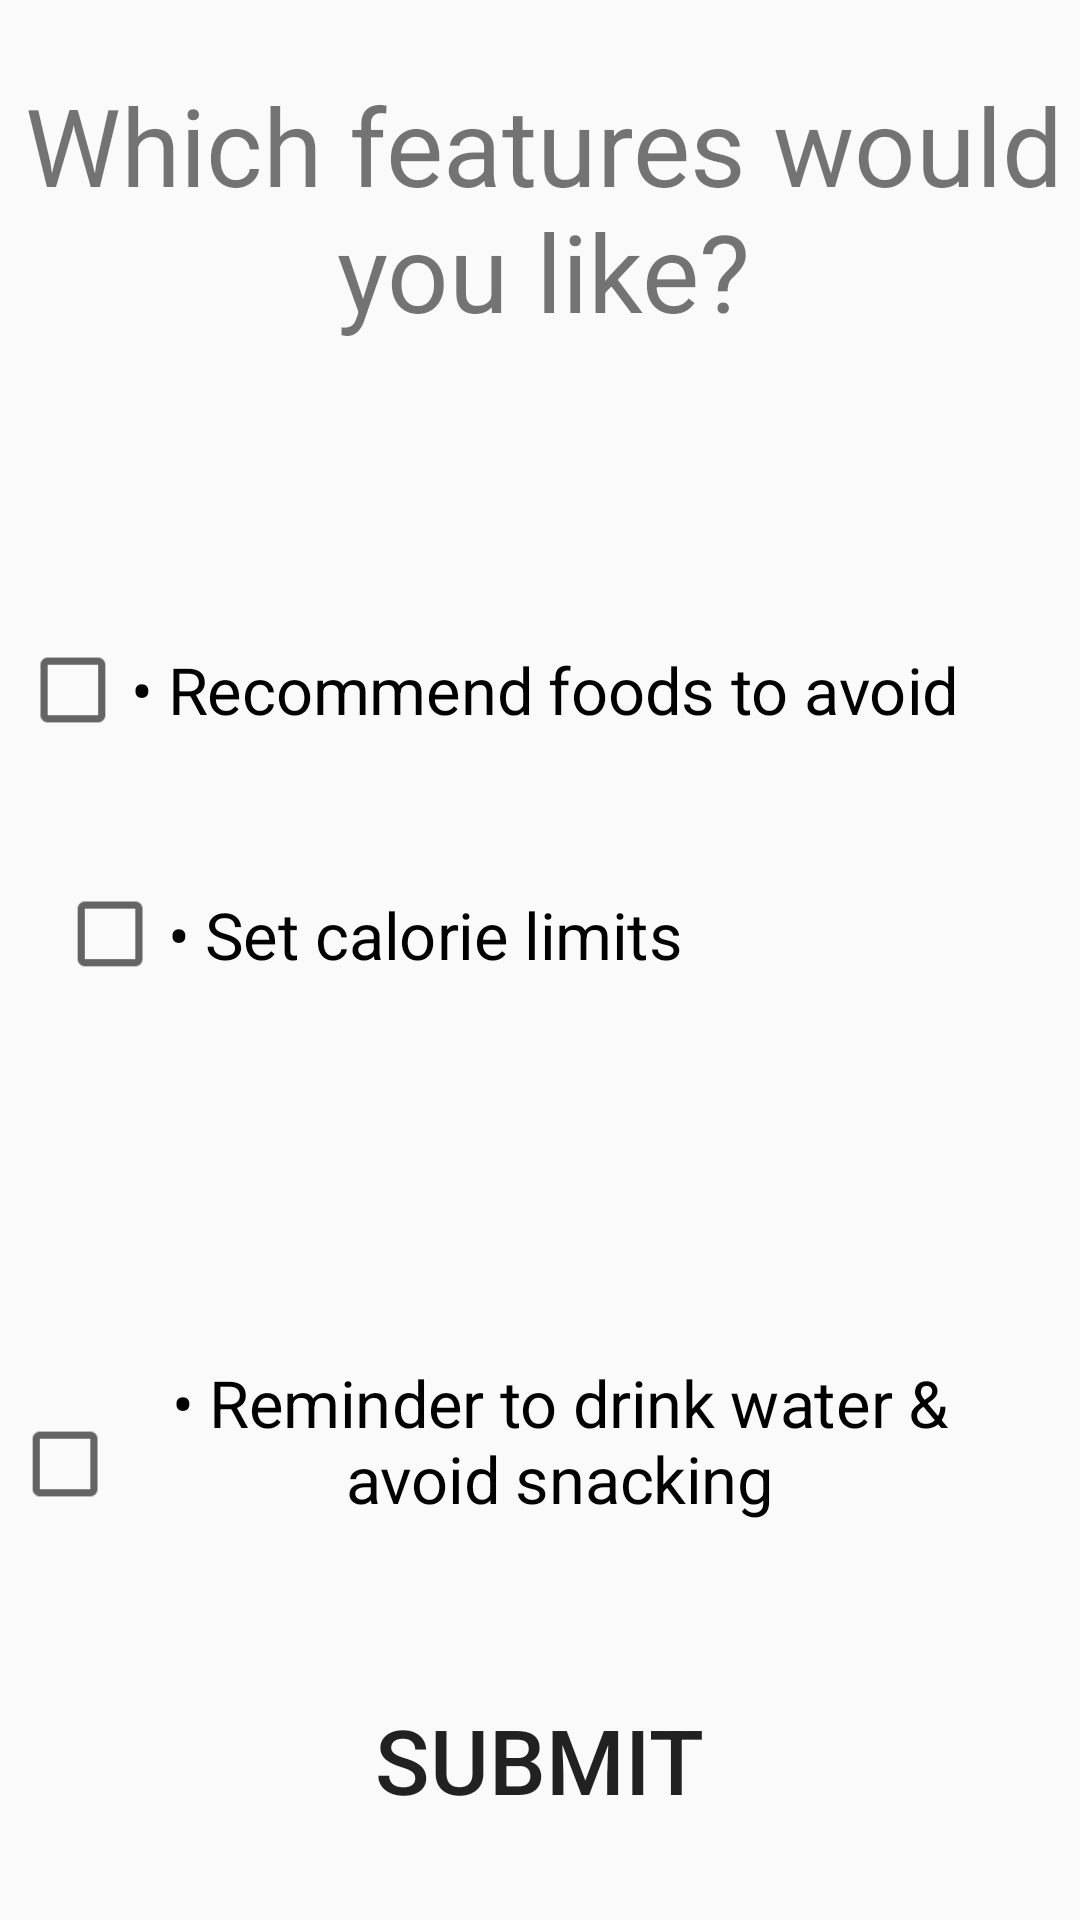

Layout XML and referenced resources for this Android screen:
<!-- AndroidManifest.xml: application theme AppTheme -->
<!-- res/layout/set_eating_goal_popup.xml -->
<?xml version="1.0" encoding="utf-8"?>
<RelativeLayout xmlns:android="http://schemas.android.com/apk/res/android"
    android:layout_width="match_parent"
    android:layout_height="match_parent"
    android:background="@color/accent">

    <TextView
        android:id="@+id/textView16"
        android:layout_width="match_parent"
        android:layout_height="wrap_content"
        android:layout_alignParentStart="true"
        android:layout_alignParentLeft="true"
        android:layout_alignParentTop="true"
        android:layout_marginStart="2dp"
        android:layout_marginLeft="2dp"
        android:layout_marginTop="24dp"
        android:gravity="center"
        android:text="@string/which_features"
        android:textColor="@color/main"
        android:textSize="36sp" />


    <CheckBox
        android:id="@+id/checkBox"
        android:layout_width="289dp"
        android:layout_height="58dp"
        android:layout_alignParentStart="true"
        android:layout_alignParentLeft="true"
        android:layout_alignParentTop="true"
        android:layout_marginStart="34dp"
        android:layout_marginLeft="34dp"
        android:layout_marginTop="201dp"
        android:scaleX='1.2'
        android:scaleY='1.2'
        android:text="@string/eating_features1"
        android:textColor="@color/main"
        android:textSize="18sp" />

    <CheckBox
        android:id="@+id/checkBox2"
        android:layout_width="wrap_content"
        android:layout_height="57dp"
        android:layout_alignParentStart="true"
        android:layout_alignParentLeft="true"
        android:layout_alignParentTop="true"
        android:layout_centerHorizontal="true"
        android:layout_marginStart="35dp"
        android:layout_marginLeft="35dp"
        android:layout_marginTop="283dp"
        android:gravity="center_horizontal|left|center_vertical"
        android:scaleX="1.2"
        android:scaleY="1.2"
        android:text="@string/eating_features2"
        android:textColor="@color/main"
        android:textSize="18sp" />

    <CheckBox
        android:id="@+id/checkBox3"
        android:layout_width="326dp"
        android:layout_height="62dp"
        android:layout_alignParentStart="true"
        android:layout_alignParentLeft="true"
        android:layout_alignParentEnd="true"
        android:layout_alignParentRight="true"
        android:layout_marginRight="55dp"
        android:layout_alignParentBottom="true"
        android:layout_centerHorizontal="true"
        android:layout_marginStart="30dp"
        android:layout_marginLeft="30dp"
        android:layout_marginEnd="55dp"
        android:layout_marginBottom="139dp"
        android:gravity="bottom|center_horizontal"
        android:scaleX="1.2"
        android:scaleY="1.2"
        android:text="@string/eating_features3"
        android:textColor="@color/main"
        android:textSize="18sp" />

    <Button
        android:id="@+id/button"
        android:layout_width="171dp"
        android:layout_height="85dp"
        android:layout_alignParentBottom="true"
        android:layout_centerHorizontal="true"
        android:layout_marginBottom="11dp"
        android:background="@drawable/custom_button"
        android:text="@string/submit_btn"
        android:textColor="@color/accent"
        android:textSize="30sp" />
</RelativeLayout>
<!-- resources referenced by this layout -->
<resources>
  <string name="eating_features1"> • Recommend foods to avoid </string>
  <string name="eating_features2"> • Set calorie limits </string>
  <string name="eating_features3"> • Reminder to drink water &amp; avoid snacking </string>
  <string name="submit_btn">SUBMIT</string>
  <string name="which_features"> Which features would you like?</string>
  <style name="AppTheme" parent="Theme.AppCompat.Light.DarkActionBar">
          
          <item name="colorPrimary">@color/colorPrimary</item>
          <item name="colorPrimaryDark">@color/colorPrimaryDark</item>
          <item name="colorAccent">@color/colorAccent</item>
      </style>
  <!-- not gathered from this repository: default colours our renderer supplied (Android Studio template values) -->
  <color name="colorPrimary">#FF6200EE</color>
  <color name="colorPrimaryDark">#FF3700B3</color>
  <color name="colorAccent">#FF03DAC5</color>
</resources>
